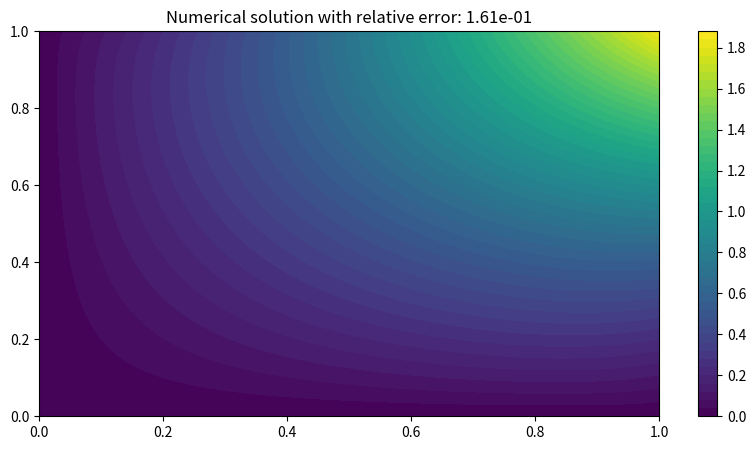

Generate this figure with matplotlib:
import numpy as np
import matplotlib.pyplot as plt

def u_true(x, y):
    return x**2 * y**2 + np.sin(x * y)

def f(x, y):
    return (x**2 + y**2) * (np.sin(x * y) - 2)


def solve_poisson(N):
    h = 1 / N
    x = np.linspace(0, 1, N+1)
    y = np.linspace(0, 1, N+1)
    U = np.zeros((N+1, N+1))

    # Boundary conditions
    for i in range(N+1):
        U[i, 0] = u_true(x[i], 0)
        U[i, N] = u_true(x[i], 1)
        U[0, i] = u_true(0, y[i])
        U[N, i] = u_true(1, y[i])
    
    # Filling the grid points
    X, Y = np.meshgrid(x, y, indexing='ij')
    F = f(X, Y)
    
    # Iteration using the finite difference method
    for iteration in range(10000):
        for i in range(1, N):
            for j in range(1, N):
                U[i, j] = 0.25 * (U[i+1, j] + U[i-1, j] + U[i, j+1] + U[i, j-1] - h**2 * F[i, j])

    return X, Y, U

N = 50  # Grid size
X, Y, U_numerical = solve_poisson(N)

# Exact solution
U_exact = u_true(X, Y)

# Error calculation
error = np.sqrt(np.sum((U_numerical - U_exact)**2) / np.sum(U_exact**2))

# Plotting
plt.figure(figsize=(10, 5))
plt.contourf(X, Y, U_numerical, levels=50, cmap='viridis')
plt.colorbar()
plt.title(f'Numerical solution with relative error: {error:.2e}')
plt.show()
